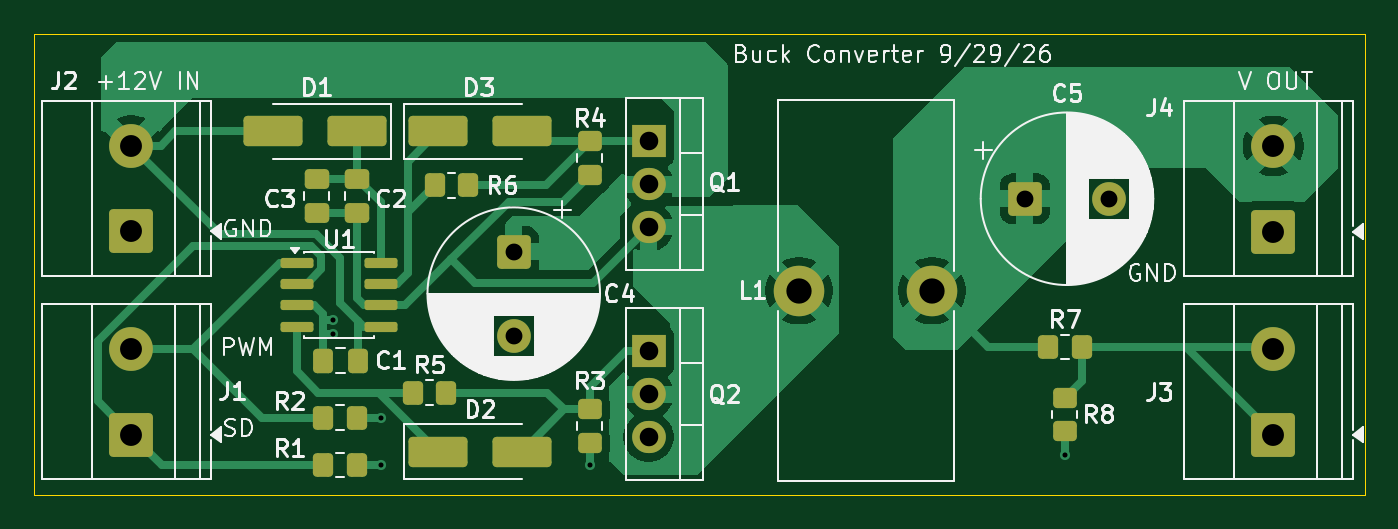
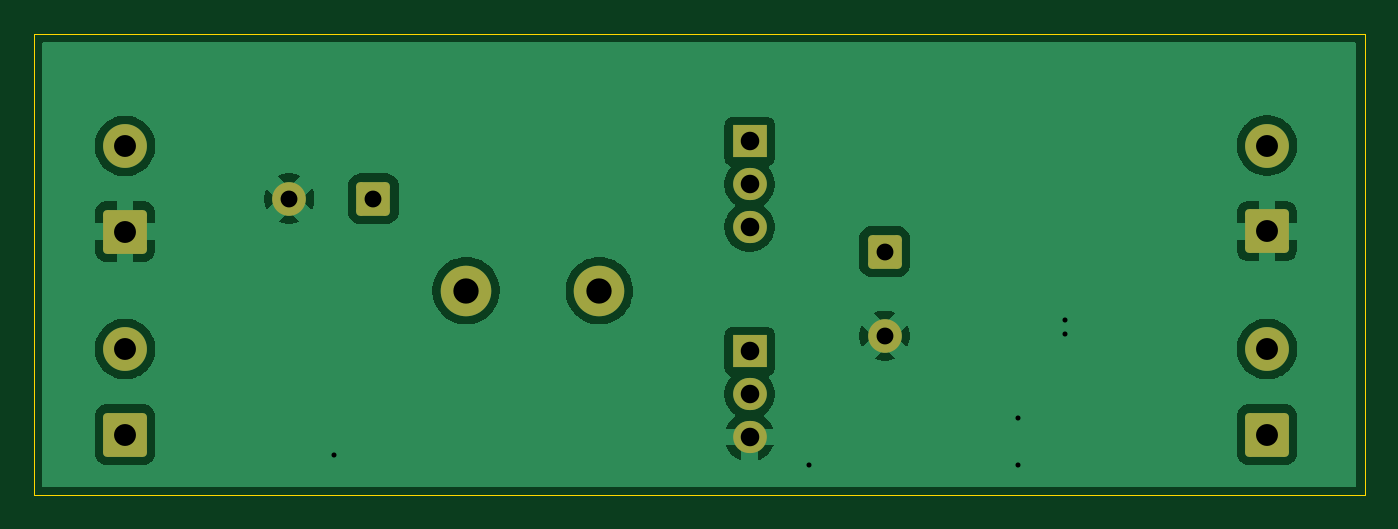
Circuit board: 11 layer files. Board 79.0 x 27.4 mm.
- bottom_copper: Buck_Converter-B_Cu.gbr (38732 bytes)
- bottom_mask: Buck_Converter-B_Mask.gbr (2186 bytes)
- paste: Buck_Converter-B_Paste.gbr (459 bytes)
- bottom_silk: Buck_Converter-B_Silkscreen.gbr (460 bytes)
- outline: Buck_Converter-Edge_Cuts.gbr (616 bytes)
- top_copper: Buck_Converter-F_Cu.gbr (38192 bytes)
- top_mask: Buck_Converter-F_Mask.gbr (4165 bytes)
- paste: Buck_Converter-F_Paste.gbr (2983 bytes)
- top_silk: Buck_Converter-F_Silkscreen.gbr (70606 bytes)
- drill: Buck_Converter-NPTH.drl (264 bytes)
- drill: Buck_Converter-PTH.drl (945 bytes)

=== bottom_copper: Buck_Converter-B_Cu.gbr (38732 bytes, source omitted) ===
=== bottom_mask: Buck_Converter-B_Mask.gbr (2186 bytes, source withheld) ===
=== paste: Buck_Converter-B_Paste.gbr ===
%TF.GenerationSoftware,KiCad,Pcbnew,10.0.4*%
%TF.CreationDate,2026-09-29T07:34:34-04:00*%
%TF.ProjectId,Buck_Converter,4275636b-5f43-46f6-9e76-65727465722e,rev?*%
%TF.SameCoordinates,Original*%
%TF.FileFunction,Paste,Bot*%
%TF.FilePolarity,Positive*%
%FSLAX46Y46*%
G04 Gerber Fmt 4.6, Leading zero omitted, Abs format (unit mm)*
G04 Created by KiCad (PCBNEW 10.0.4) date 2026-09-29 07:34:34*
%MOMM*%
%LPD*%
G01*
G04 APERTURE LIST*
G04 APERTURE END LIST*
M02*

=== bottom_silk: Buck_Converter-B_Silkscreen.gbr ===
%TF.GenerationSoftware,KiCad,Pcbnew,10.0.4*%
%TF.CreationDate,2026-09-29T07:34:34-04:00*%
%TF.ProjectId,Buck_Converter,4275636b-5f43-46f6-9e76-65727465722e,rev?*%
%TF.SameCoordinates,Original*%
%TF.FileFunction,Legend,Bot*%
%TF.FilePolarity,Positive*%
%FSLAX46Y46*%
G04 Gerber Fmt 4.6, Leading zero omitted, Abs format (unit mm)*
G04 Created by KiCad (PCBNEW 10.0.4) date 2026-09-29 07:34:34*
%MOMM*%
%LPD*%
G01*
G04 APERTURE LIST*
G04 APERTURE END LIST*
M02*

=== outline: Buck_Converter-Edge_Cuts.gbr ===
%TF.GenerationSoftware,KiCad,Pcbnew,10.0.4*%
%TF.CreationDate,2026-09-29T07:34:34-04:00*%
%TF.ProjectId,Buck_Converter,4275636b-5f43-46f6-9e76-65727465722e,rev?*%
%TF.SameCoordinates,Original*%
%TF.FileFunction,Profile,NP*%
%FSLAX46Y46*%
G04 Gerber Fmt 4.6, Leading zero omitted, Abs format (unit mm)*
G04 Created by KiCad (PCBNEW 10.0.4) date 2026-09-29 07:34:34*
%MOMM*%
%LPD*%
G01*
G04 APERTURE LIST*
%TA.AperFunction,Profile*%
%ADD10C,0.050000*%
%TD*%
G04 APERTURE END LIST*
D10*
X113800000Y-88000000D02*
X192800000Y-88000000D01*
X192800000Y-115400000D01*
X113800000Y-115400000D01*
X113800000Y-88000000D01*
M02*

=== top_copper: Buck_Converter-F_Cu.gbr (38192 bytes, source omitted) ===
=== top_mask: Buck_Converter-F_Mask.gbr ===
%TF.GenerationSoftware,KiCad,Pcbnew,10.0.4*%
%TF.CreationDate,2026-09-29T07:34:34-04:00*%
%TF.ProjectId,Buck_Converter,4275636b-5f43-46f6-9e76-65727465722e,rev?*%
%TF.SameCoordinates,Original*%
%TF.FileFunction,Soldermask,Top*%
%TF.FilePolarity,Negative*%
%FSLAX46Y46*%
G04 Gerber Fmt 4.6, Leading zero omitted, Abs format (unit mm)*
G04 Created by KiCad (PCBNEW 10.0.4) date 2026-09-29 07:34:34*
%MOMM*%
%LPD*%
G01*
G04 APERTURE LIST*
G04 Aperture macros list*
%AMRoundRect*
0 Rectangle with rounded corners*
0 $1 Rounding radius*
0 $2 $3 $4 $5 $6 $7 $8 $9 X,Y pos of 4 corners*
0 Add a 4 corners polygon primitive as box body*
4,1,4,$2,$3,$4,$5,$6,$7,$8,$9,$2,$3,0*
0 Add four circle primitives for the rounded corners*
1,1,$1+$1,$2,$3*
1,1,$1+$1,$4,$5*
1,1,$1+$1,$6,$7*
1,1,$1+$1,$8,$9*
0 Add four rect primitives between the rounded corners*
20,1,$1+$1,$2,$3,$4,$5,0*
20,1,$1+$1,$4,$5,$6,$7,0*
20,1,$1+$1,$6,$7,$8,$9,0*
20,1,$1+$1,$8,$9,$2,$3,0*%
G04 Aperture macros list end*
%ADD10RoundRect,0.250000X-1.500000X-0.650000X1.500000X-0.650000X1.500000X0.650000X-1.500000X0.650000X0*%
%ADD11RoundRect,0.250000X-0.350000X-0.450000X0.350000X-0.450000X0.350000X0.450000X-0.350000X0.450000X0*%
%ADD12RoundRect,0.250000X-0.475000X0.337500X-0.475000X-0.337500X0.475000X-0.337500X0.475000X0.337500X0*%
%ADD13RoundRect,0.250000X1.050000X-1.050000X1.050000X1.050000X-1.050000X1.050000X-1.050000X-1.050000X0*%
%ADD14C,2.600000*%
%ADD15RoundRect,0.250000X-0.750000X-0.750000X0.750000X-0.750000X0.750000X0.750000X-0.750000X0.750000X0*%
%ADD16C,2.000000*%
%ADD17RoundRect,0.250000X0.337500X0.475000X-0.337500X0.475000X-0.337500X-0.475000X0.337500X-0.475000X0*%
%ADD18RoundRect,0.250000X-0.450000X0.350000X-0.450000X-0.350000X0.450000X-0.350000X0.450000X0.350000X0*%
%ADD19RoundRect,0.150000X-0.825000X-0.150000X0.825000X-0.150000X0.825000X0.150000X-0.825000X0.150000X0*%
%ADD20R,2.000000X1.905000*%
%ADD21O,2.000000X1.905000*%
%ADD22C,3.000000*%
%ADD23RoundRect,0.250000X-0.750000X0.750000X-0.750000X-0.750000X0.750000X-0.750000X0.750000X0.750000X0*%
%ADD24RoundRect,0.250000X1.500000X0.650000X-1.500000X0.650000X-1.500000X-0.650000X1.500000X-0.650000X0*%
G04 APERTURE END LIST*
D10*
%TO.C,D3*%
X142800000Y-93800000D03*
X137800000Y-93800000D03*
%TD*%
D11*
%TO.C,R6*%
X139600000Y-97000000D03*
X137600000Y-97000000D03*
%TD*%
D12*
%TO.C,C2*%
X133000000Y-96600000D03*
X133000000Y-98675000D03*
%TD*%
D13*
%TO.C,J1*%
X119600000Y-111800000D03*
D14*
X119600000Y-106720000D03*
%TD*%
D11*
%TO.C,R1*%
X131000000Y-113600000D03*
X133000000Y-113600000D03*
%TD*%
D15*
%TO.C,C5*%
X172632323Y-97800000D03*
D16*
X177632323Y-97800000D03*
%TD*%
D17*
%TO.C,C1*%
X133037500Y-107400000D03*
X130962500Y-107400000D03*
%TD*%
D13*
%TO.C,J2*%
X119600000Y-99720000D03*
D14*
X119600000Y-94640000D03*
%TD*%
D13*
%TO.C,J3*%
X187372500Y-111800000D03*
D14*
X187372500Y-106720000D03*
%TD*%
D18*
%TO.C,R8*%
X175000000Y-109600000D03*
X175000000Y-111600000D03*
%TD*%
%TO.C,R4*%
X146800000Y-94400000D03*
X146800000Y-96400000D03*
%TD*%
%TO.C,R3*%
X146800000Y-110300000D03*
X146800000Y-112300000D03*
%TD*%
D19*
%TO.C,U1*%
X129450000Y-101590000D03*
X129450000Y-102860000D03*
X129450000Y-104130000D03*
X129450000Y-105400000D03*
X134400000Y-105400000D03*
X134400000Y-104130000D03*
X134400000Y-102860000D03*
X134400000Y-101590000D03*
%TD*%
D20*
%TO.C,Q1*%
X150300000Y-94400000D03*
D21*
X150300000Y-96940000D03*
X150300000Y-99480000D03*
%TD*%
D11*
%TO.C,R7*%
X174000000Y-106600000D03*
X176000000Y-106600000D03*
%TD*%
D22*
%TO.C,L1*%
X159227500Y-103255000D03*
X167127500Y-103255000D03*
%TD*%
D12*
%TO.C,C3*%
X130600000Y-96600000D03*
X130600000Y-98675000D03*
%TD*%
D20*
%TO.C,Q2*%
X150300000Y-106860000D03*
D21*
X150300000Y-109400000D03*
X150300000Y-111940000D03*
%TD*%
D23*
%TO.C,C4*%
X142300000Y-100932323D03*
D16*
X142300000Y-105932323D03*
%TD*%
D24*
%TO.C,D1*%
X133000000Y-93800000D03*
X128000000Y-93800000D03*
%TD*%
D11*
%TO.C,R5*%
X136300000Y-109300000D03*
X138300000Y-109300000D03*
%TD*%
D10*
%TO.C,D2*%
X137800000Y-112800000D03*
X142800000Y-112800000D03*
%TD*%
D13*
%TO.C,J4*%
X187372500Y-99745000D03*
D14*
X187372500Y-94665000D03*
%TD*%
D11*
%TO.C,R2*%
X131000000Y-110800000D03*
X133000000Y-110800000D03*
%TD*%
M02*

=== paste: Buck_Converter-F_Paste.gbr (2983 bytes, source withheld) ===
=== top_silk: Buck_Converter-F_Silkscreen.gbr (70606 bytes, source omitted) ===
=== drill: Buck_Converter-NPTH.drl ===
M48
; DRILL file KiCad 10.0.4 date 2026-09-29T07:35:03
; FORMAT={-:-/ absolute / metric / decimal}
; #@! TF.CreationDate,2026-09-29T07:35:03-04:00
; #@! TF.GenerationSoftware,Kicad,Pcbnew,10.0.4
; #@! TF.FileFunction,NonPlated,1,2,NPTH
FMAT,2
METRIC
%
G90
G05
M30

=== drill: Buck_Converter-PTH.drl ===
M48
; DRILL file KiCad 10.0.4 date 2026-09-29T07:35:03
; FORMAT={-:-/ absolute / metric / decimal}
; #@! TF.CreationDate,2026-09-29T07:35:03-04:00
; #@! TF.GenerationSoftware,Kicad,Pcbnew,10.0.4
; #@! TF.FileFunction,Plated,1,2,PTH
FMAT,2
METRIC
; #@! TA.AperFunction,Plated,PTH,ViaDrill
T1C0.300
; #@! TA.AperFunction,Plated,PTH,ComponentDrill
T2C1.000
; #@! TA.AperFunction,Plated,PTH,ComponentDrill
T3C1.100
; #@! TA.AperFunction,Plated,PTH,ComponentDrill
T4C1.300
; #@! TA.AperFunction,Plated,PTH,ComponentDrill
T5C1.500
%
G90
G05
T1
X131.6Y-105.0
X131.6Y-105.8
X134.4Y-110.8
X134.4Y-113.6
X146.8Y-113.6
X175.0Y-113.0
T2
X142.3Y-100.932
X142.3Y-105.932
X172.632Y-97.8
X177.632Y-97.8
T3
X150.3Y-94.4
X150.3Y-96.94
X150.3Y-99.48
X150.3Y-106.86
X150.3Y-109.4
X150.3Y-111.94
T4
X119.6Y-94.64
X119.6Y-99.72
X119.6Y-106.72
X119.6Y-111.8
X187.373Y-94.665
X187.373Y-99.745
X187.373Y-106.72
X187.373Y-111.8
T5
X159.227Y-103.255
X167.127Y-103.255
M30
